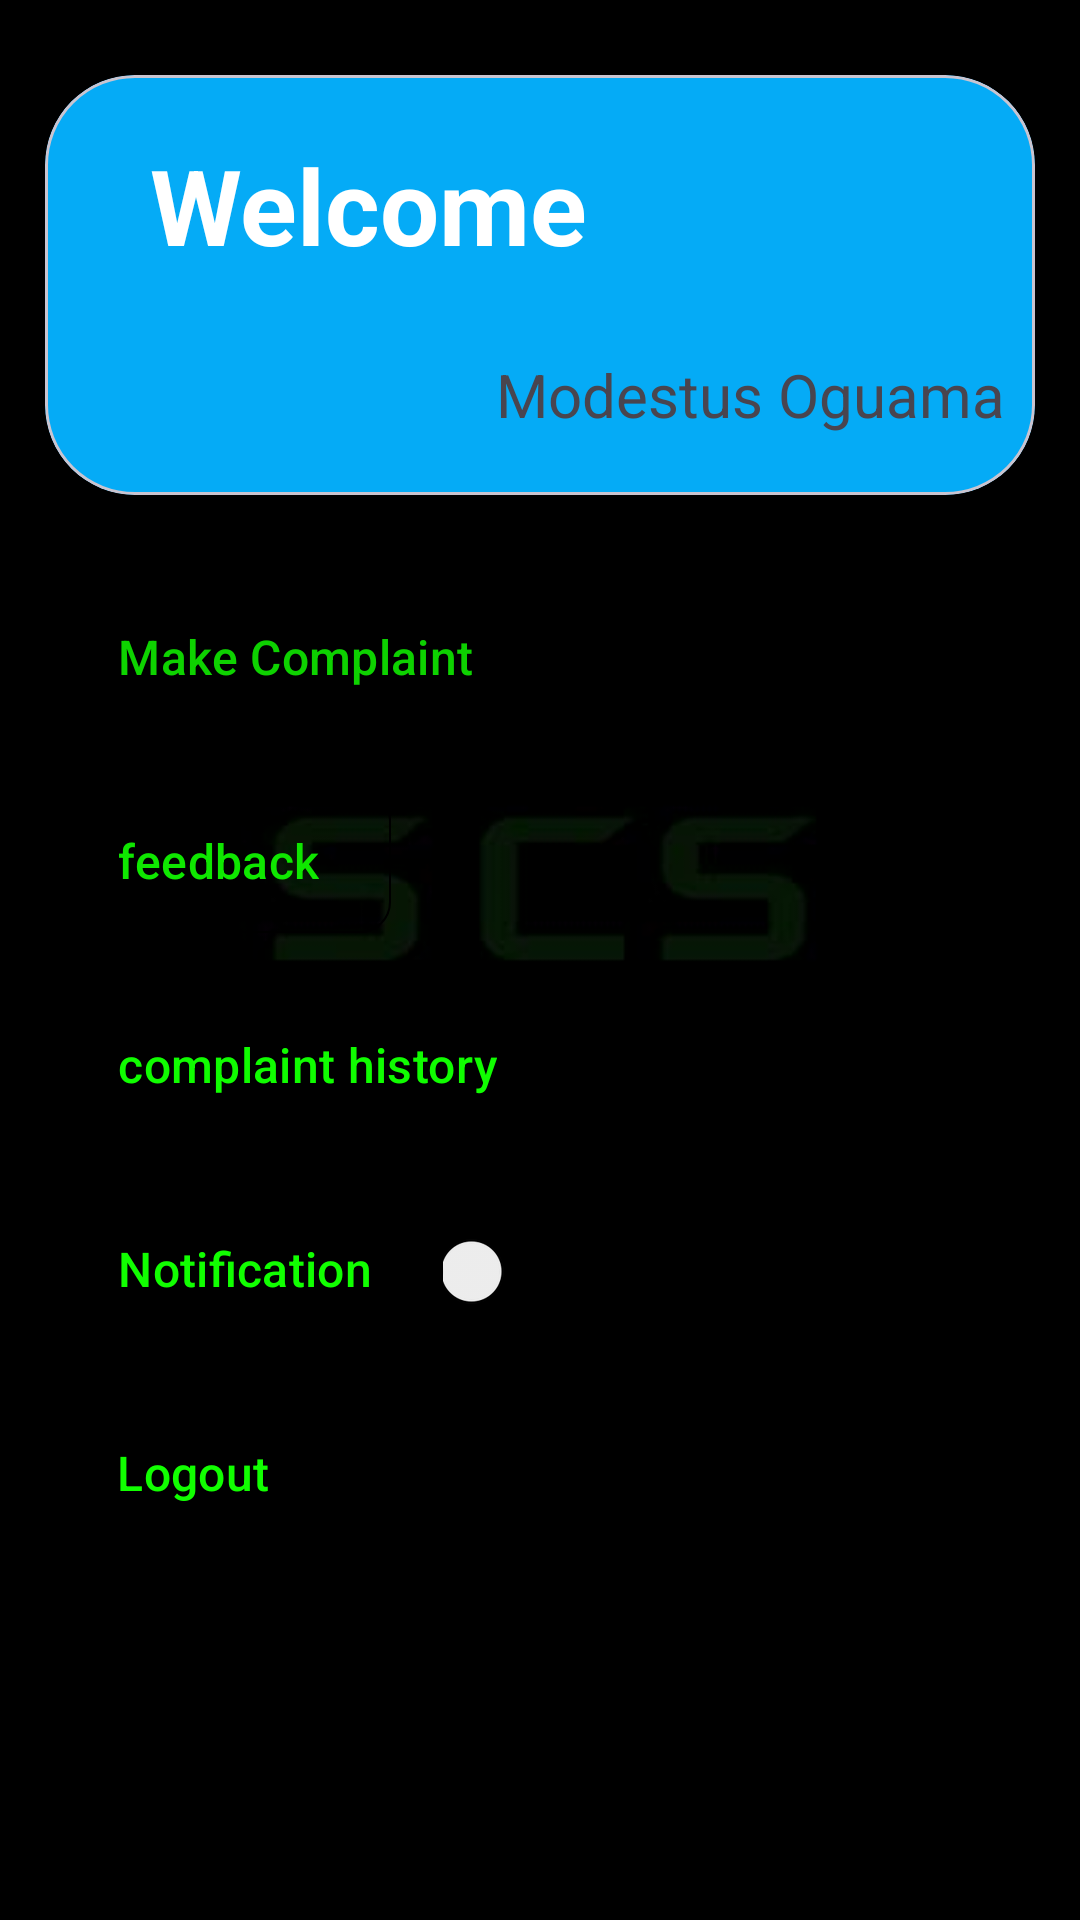

Layout XML and referenced resources for this Android screen:
<!-- AndroidManifest.xml: application theme Theme.ComplaintSystem -->
<!-- res/layout/activity_user_dash_board.xml -->
<?xml version="1.0" encoding="utf-8"?>
<LinearLayout xmlns:android="http://schemas.android.com/apk/res/android"
    xmlns:app="http://schemas.android.com/apk/res-auto"
    xmlns:tools="http://schemas.android.com/tools"
    android:layout_width="match_parent"
    android:layout_height="match_parent"
    tools:context=".user_dash_board"
    android:background="@mipmap/scs_background"
    android:padding="15dp"
    android:orientation="vertical">

    <com.google.android.material.card.MaterialCardView
        android:layout_width="match_parent"
        android:layout_height="140dp"
        app:cardBackgroundColor="@color/my_blue"
        app:cardCornerRadius="30dp"
        app:cardElevation="200dp"
        android:layout_marginTop="10dp"
        android:layout_marginBottom="30dp">

        <RelativeLayout
            android:layout_width="match_parent"
            android:layout_height="match_parent"
            android:padding="10dp">

            <TextView
                android:layout_width="wrap_content"
                android:layout_height="wrap_content"
                android:layout_alignParentStart="true"
                android:text="Welcome"
                android:layout_marginStart="25dp"
                android:layout_marginTop="10dp"
                android:textColor="@color/white"
                android:textSize="35sp"
                android:textStyle="bold" />

            <ImageView
                android:id="@+id/imageView_profile"
                android:layout_width="92dp"
                android:layout_height="83dp"
                android:layout_alignParentRight="true"
                android:layout_marginEnd="20dp"

                android:src="@drawable/ic_profile" />

            <TextView
                android:layout_width="wrap_content"
                android:layout_height="wrap_content"
                android:layout_below="@id/imageView_profile"
                android:layout_alignParentEnd="true"
                android:text="Modestus Oguama"
                android:textSize="20sp" />

        </RelativeLayout>


    </com.google.android.material.card.MaterialCardView>


    <com.google.android.material.button.MaterialButton
        android:id="@+id/btn_make_complaint"
        android:layout_width="wrap_content"
        android:layout_height="wrap_content"
        android:layout_marginBottom="20dp"
        android:background="@drawable/button_transparent_drawable"
        android:text="Make Complaint"
        android:textColor="@color/my_green"
        android:textSize="16sp"
        tools:ignore="SpeakableTextPresentCheck" />

    <com.google.android.material.button.MaterialButton

        android:layout_width="wrap_content"
        android:layout_height="wrap_content"
        android:layout_marginBottom="20dp"
        android:background="@drawable/button_transparent_drawable"
        android:drawableStart="@drawable/ic_history"
        android:text="feedback"
        android:textColor="@color/my_green"
        android:textSize="16sp"
        tools:ignore="SpeakableTextPresentCheck" />


    <com.google.android.material.button.MaterialButton
        android:id="@+id/btn_complaint_history"
        android:layout_width="wrap_content"
        android:layout_height="wrap_content"
        android:layout_marginBottom="20dp"
        android:background="@drawable/button_transparent_drawable"
        android:text="complaint history"

        android:textColor="@color/my_green"
        android:textSize="16sp"
        tools:ignore="SpeakableTextPresentCheck" />



    <androidx.appcompat.widget.LinearLayoutCompat
        android:layout_width="match_parent"
        android:layout_height="wrap_content">

        <com.google.android.material.button.MaterialButton

            android:layout_width="wrap_content"
            android:layout_height="wrap_content"
            android:layout_marginBottom="20dp"
            android:background="@drawable/button_transparent_drawable"
            android:text="Notification"
            android:textColor="@color/my_green"
            android:textSize="16sp"
            tools:ignore="SpeakableTextPresentCheck" />

        <Switch
            android:layout_width="50dp"
            android:layout_height="48dp"
            android:background="@drawable/button_transparent_drawable"/>

    </androidx.appcompat.widget.LinearLayoutCompat>


    <com.google.android.material.button.MaterialButton
        android:id="@+id/btn_logout"
        android:layout_width="wrap_content"
        android:layout_height="wrap_content"
        android:layout_marginBottom="20dp"
        android:background="@drawable/button_transparent_drawable"
        android:text="Logout"
        android:textColor="@color/my_green"
        android:textSize="16sp"
        tools:ignore="SpeakableTextPresentCheck" />


</LinearLayout>
<!-- resources referenced by this layout -->
<resources>
  <color name="my_blue">#05ABF6</color>
  <color name="my_green">#11FF00</color>
  <color name="white">#FFFFFFFF</color>
  <!-- drawable button_transparent_drawable (drawable) -->
  <?xml version="1.0" encoding="utf-8"?>
  <shape xmlns:android="http://schemas.android.com/apk/res/android"
      android:shape="rectangle">
      <corners    android:radius="10dp"/>
      <solid  android:color="@android:color/transparent"/>
      <stroke android:width="0.5dp"/>
  
  </shape>
  <!-- mipmap scs_background: jpg bitmap (mipmap-hdpi, 3805 bytes) -->
  <style name="Theme.ComplaintSystem" parent="Theme.Material3.DayNight.NoActionBar">
          
          <item name="colorPrimary">@color/black</item>
          <item name="colorPrimaryVariant">@color/black</item>
          <item name="colorOnPrimary">@color/white</item>
          
          <item name="colorSecondary">@color/teal_200</item>
          <item name="colorSecondaryVariant">@color/teal_700</item>
          <item name="colorOnSecondary">@color/black</item>
          
          <item name="android:statusBarColor">@color/my_green</item>
          
      </style>
  <color name="black">#FF000000</color>
  <color name="teal_200">#FF03DAC5</color>
  <color name="teal_700">#FF018786</color>
</resources>
